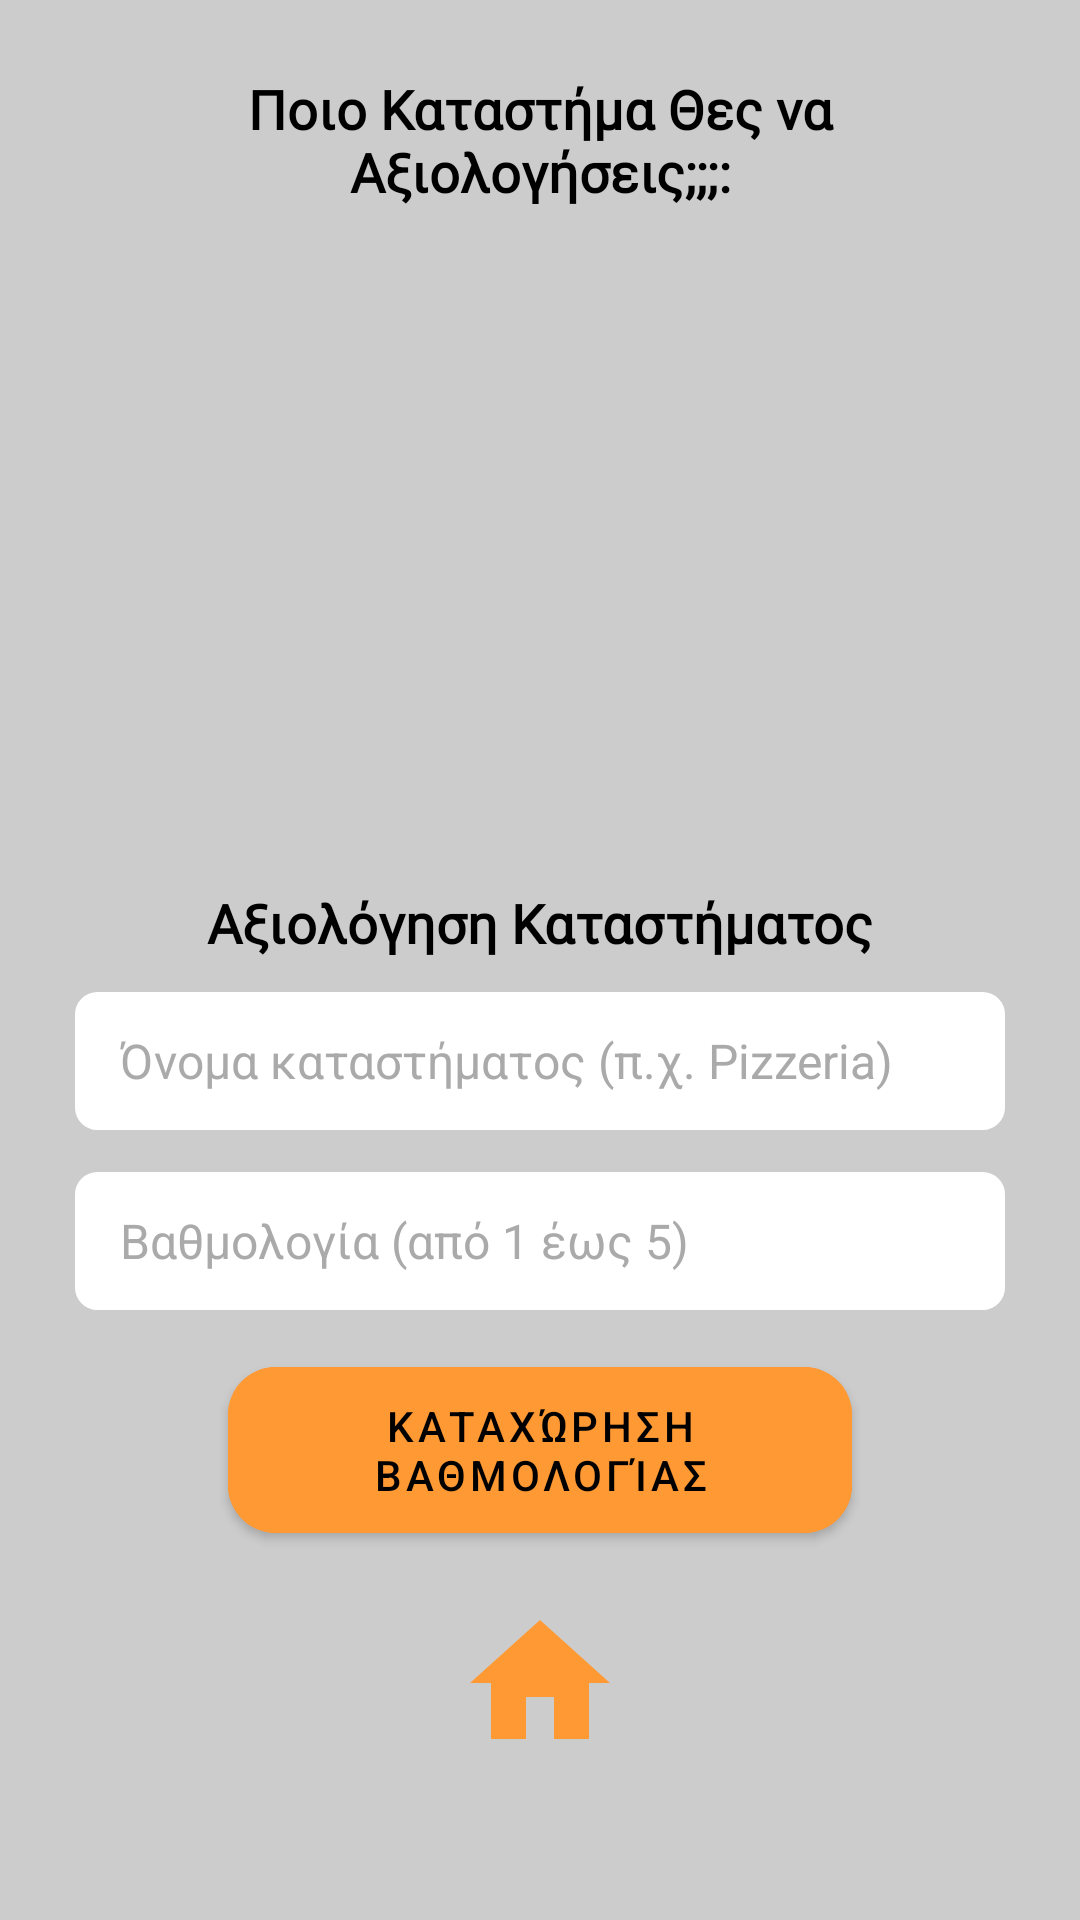

This screen was rendered from an Android layout file. Write that file and the resources it references.
<!-- AndroidManifest.xml: application theme Theme.FoodDeliverySystem -->
<!-- res/layout/activity_evaluationstore.xml -->
<?xml version="1.0" encoding="utf-8"?>
<ScrollView xmlns:android="http://schemas.android.com/apk/res/android"
    xmlns:app="http://schemas.android.com/apk/res-auto"
    android:layout_width="match_parent"
    android:layout_height="match_parent"
    android:padding="24dp"
    android:background="#CCCCCC">

    <LinearLayout
        android:layout_width="match_parent"
        android:layout_height="wrap_content"
        android:orientation="vertical"
        android:gravity="center_horizontal">

        <TextView
            android:layout_width="match_parent"
            android:layout_height="wrap_content"
            android:gravity="center_horizontal"
            android:text="Ποιο Καταστήμα Θες να Αξιολογήσεις;;;:"
            android:textColor="@android:color/black"
            android:textSize="18sp"
            android:layout_marginBottom="10dp"
            android:textStyle="bold"
            android:fontFamily="@font/zenoldmincho_regular"/>

        <androidx.recyclerview.widget.RecyclerView
            android:id="@+id/recyclerStores"
            android:layout_width="match_parent"
            android:layout_height="200dp"
            android:layout_marginBottom="16dp"
            android:contentDescription="Evaluate Stores"/>

        <TextView
            android:layout_width="match_parent"
            android:layout_height="wrap_content"
            android:gravity="center_horizontal"
            android:text="Αξιολόγηση Καταστήματος"
            android:textColor="@android:color/black"
            android:fontFamily="@font/zenoldmincho_regular"
            android:textSize="18sp"
            android:layout_marginBottom="10dp"
            android:textStyle="bold" />

        <EditText
            android:id="@+id/edtStoreName"
            android:layout_width="match_parent"
            android:layout_height="48dp"
            android:hint="Όνομα καταστήματος (π.χ. Pizzeria)"
            android:textColorHint="@android:color/darker_gray"
            android:background="@drawable/rounded_edittext"
            android:paddingHorizontal="16dp"
            android:textSize="16sp"
            android:layout_marginBottom="12dp"
            android:textColor="@android:color/black" />

        <EditText
            android:id="@+id/edtStars"
            android:layout_width="match_parent"
            android:layout_height="48dp"
            android:hint="Βαθμολογία (από 1 έως 5)"
            android:textColorHint="@android:color/darker_gray"
            android:inputType="number"
            android:background="@drawable/rounded_edittext"
            android:paddingHorizontal="16dp"
            android:textSize="16sp"
            android:layout_marginBottom="12dp"
            android:textColor="@android:color/black" />

        <com.google.android.material.button.MaterialButton
            android:id="@+id/btnRegisterEval"
            android:layout_width="match_parent"
            android:layout_height="wrap_content"
            android:text="Καταχώρηση Βαθμολογίας"
            android:paddingVertical="10dp"
            android:layout_gravity="center_horizontal"
            android:backgroundTint="#FF9933"
            android:textColor="@android:color/black"
            android:layout_marginStart="52dp"
            android:layout_marginEnd="52dp"
            app:cornerRadius="16dp"
            android:elevation="6dp"/>

        <ImageButton
            android:id="@+id/btnBackHome"
            android:layout_width="56dp"
            android:layout_height="56dp"
            android:layout_gravity="center"
            android:layout_margin="16dp"
            android:background="@drawable/bg_circle_orange"
            android:src="@drawable/ic_home"
            android:scaleType="centerInside"
            android:contentDescription="Αρχική"
            android:elevation="6dp" />
    </LinearLayout>
</ScrollView>
<!-- resources referenced by this layout -->
<resources>
  <!-- drawable bg_circle_orange (drawable) -->
  <?xml version="1.0" encoding="utf-8"?>
  <selector xmlns:android="http://schemas.android.com/apk/res/android">
      <shape xmlns:android="http://schemas.android.com/apk/res/android" android:shape="oval">
          <solid android:color="#FF9933" />
      </shape>
  </selector>
  <!-- drawable ic_home (drawable) -->
  <vector xmlns:android="http://schemas.android.com/apk/res/android" android:height="56dp" android:tint="#FF9933" android:viewportHeight="24" android:viewportWidth="24" android:width="56dp">
        
      <path android:fillColor="@android:color/white" android:pathData="M10,20v-6h4v6h5v-8h3L12,3 2,12h3v8z"/>
      
  </vector>
  <!-- drawable rounded_edittext (drawable) -->
  <?xml version="1.0" encoding="utf-8"?>
  <shape xmlns:android="http://schemas.android.com/apk/res/android"
      android:shape="rectangle">
  
      <solid android:color="#FFFFFF" />
      <stroke android:width="1dp" android:color="#CCCCCC" />
      <corners android:radius="8dp" />
      <padding
          android:left="12dp"
          android:top="12dp"
          android:right="12dp"
          android:bottom="12dp" />
  </shape>
  <style name="Theme.FoodDeliverySystem" parent="Theme.MaterialComponents.DayNight.NoActionBar">
          
          <item name="colorPrimary">#FFFFFF</item>
          <item name="colorOnPrimary">#000000</item>
          <item name="android:windowBackground">@color/bg_color</item>
      </style>
  <color name="bg_color">#FFFFFF</color>
</resources>
